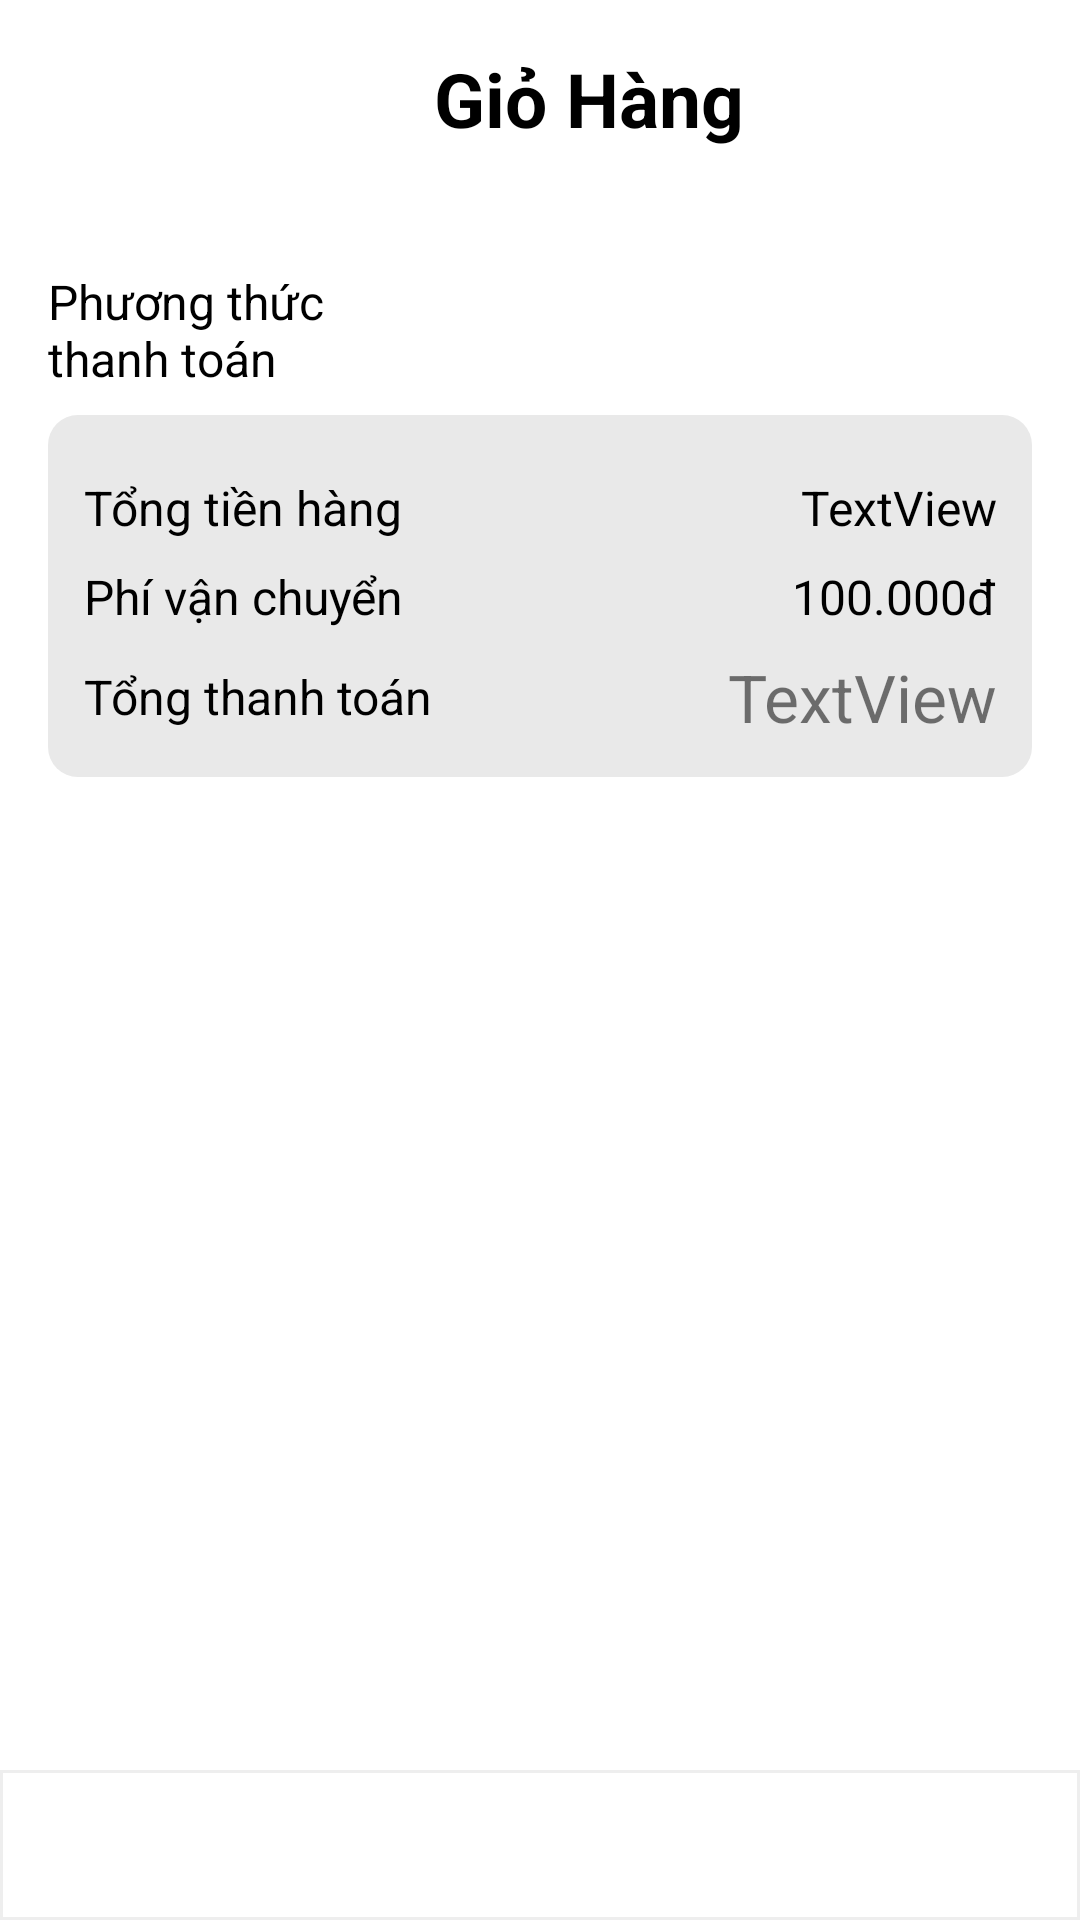

Write the Android layout XML for this screen, with the resource values it uses.
<!-- AndroidManifest.xml: application theme Theme.Project_App_Laptop -->
<!-- res/layout/activity_cart.xml -->
<?xml version="1.0" encoding="utf-8"?>
<RelativeLayout xmlns:android="http://schemas.android.com/apk/res/android"
    xmlns:app="http://schemas.android.com/apk/res-auto"
    xmlns:tools="http://schemas.android.com/tools"
    android:id="@+id/main"
    android:layout_width="match_parent"
    android:layout_height="match_parent"
    android:orientation="vertical"
    tools:context=".Activity.CartActivity">

    <LinearLayout
        android:id="@+id/linearlayout"
        android:layout_width="match_parent"
        android:layout_height="wrap_content"
        android:layout_alignParentTop="true"
        android:orientation="horizontal"
        android:weightSum="1"
        android:padding="16dp"
        android:gravity="center">

        <ImageView
            android:id="@+id/imgBack"
            android:layout_width="0dp"
            android:layout_height="wrap_content"
            android:layout_weight="0.1"
            android:padding="8dp"
            android:src="@drawable/arrow" />

        <TextView
            android:id="@+id/textView12"
            android:layout_width="0dp"
            android:layout_height="wrap_content"
            android:layout_weight="0.9"
            android:text="Giỏ Hàng"
            android:textAlignment="center"
            android:textColor="@color/black"
            android:textSize="25dp"
            android:textStyle="bold" />
    </LinearLayout>

    <ScrollView
        android:layout_width="match_parent"
        android:layout_height="wrap_content"
        android:padding="16dp"
        android:layout_below="@id/linearlayout"
        android:layout_above="@id/frmbottomcart">

        <LinearLayout
            android:layout_width="match_parent"
            android:layout_height="wrap_content"
            android:orientation="vertical">

            <androidx.recyclerview.widget.RecyclerView
                android:id="@+id/recyCart"
                android:layout_width="match_parent"
                android:layout_height="match_parent" />

            <LinearLayout
                android:layout_width="match_parent"
                android:layout_height="match_parent"
                android:layout_marginTop="8dp"
                android:gravity="center"
                android:orientation="horizontal"
                android:weightSum="1">

                <TextView
                    android:id="@+id/textView22"
                    style="@style/textStyle"
                    android:layout_width="0dp"
                    android:layout_height="wrap_content"
                    android:layout_weight="0.3"
                    android:text="Phương thức thanh toán" />

                <Spinner
                    android:id="@+id/spnThanhToan"
                    android:layout_width="0dp"
                    android:background="@drawable/border_background"
                    android:layout_height="wrap_content"
                    android:layout_weight="0.7"
                    android:spinnerMode="dropdown"/>

            </LinearLayout>

            <LinearLayout
                android:layout_width="match_parent"
                android:layout_height="match_parent"
                android:layout_marginTop="8dp"
                android:background="@drawable/grey_background"
                android:orientation="vertical"
                android:padding="12dp"
                android:weightSum="1">

                <LinearLayout
                    android:layout_width="match_parent"
                    android:layout_height="match_parent"
                    android:layout_marginTop="8dp"
                    android:orientation="horizontal">

                    <TextView
                        android:id="@+id/textView22"
                        style="@style/textStyle"
                        android:layout_width="0dp"
                        android:layout_height="wrap_content"
                        android:layout_weight="0.4"
                        android:text="Tổng tiền hàng" />

                    <TextView
                        android:id="@+id/tvTongTienHang"
                        style="@style/textStyle"
                        android:layout_width="0dp"
                        android:layout_height="wrap_content"
                        android:layout_weight="0.6"
                        android:gravity="right"
                        android:text="TextView" />
                </LinearLayout>

                <LinearLayout
                    android:layout_width="match_parent"
                    android:layout_height="match_parent"
                    android:layout_marginTop="8dp"
                    android:orientation="horizontal">

                    <TextView
                        android:id="@+id/textView22"
                        style="@style/textStyle"
                        android:layout_width="0dp"
                        android:layout_height="wrap_content"
                        android:layout_weight="0.4"
                        android:text="Phí vận chuyển" />

                    <TextView
                        android:id="@+id/textView23"
                        style="@style/textStyle"
                        android:layout_width="0dp"
                        android:layout_height="wrap_content"
                        android:layout_weight="0.6"
                        android:gravity="right"
                        android:text="100.000đ" />
                </LinearLayout>

                <LinearLayout
                    android:layout_width="match_parent"
                    android:layout_height="match_parent"
                    android:layout_marginTop="8dp"
                    android:gravity="center"
                    android:orientation="horizontal">

                    <TextView
                        android:id="@+id/textView22"
                        style="@style/textStyle"
                        android:layout_width="0dp"
                        android:layout_height="wrap_content"
                        android:layout_weight="0.4"
                        android:text="Tổng thanh toán" />

                    <TextView
                        android:id="@+id/tvTongTien"
                        android:layout_width="0dp"
                        android:layout_height="wrap_content"
                        android:layout_weight="0.6"
                        android:gravity="right"
                        android:text="TextView"
                        android:textColor="@color/red"
                        android:textSize="22dp" />
                </LinearLayout>
            </LinearLayout>

        </LinearLayout>
    </ScrollView>

    <FrameLayout
        android:id="@+id/frmbottomcart"
        android:layout_width="match_parent"
        android:layout_height="50dp"
        android:elevation="3dp"
        android:padding="8dp"
        android:background="@drawable/border_background"
        android:layout_alignParentBottom="true">

    </FrameLayout>
</RelativeLayout>
<!-- resources referenced by this layout -->
<resources>
  <!-- drawable border_background (drawable) -->
  <?xml version="1.0" encoding="utf-8"?>
  <selector xmlns:android="http://schemas.android.com/apk/res/android">
  <item>
      <shape android:shape="rectangle">
          <stroke android:color="#EEEEEE" android:width="1dp"></stroke>
      </shape>
  </item>
  </selector>
  <!-- drawable grey_background (drawable) -->
  <?xml version="1.0" encoding="utf-8"?>
  <selector xmlns:android="http://schemas.android.com/apk/res/android">
  <item>
      <shape android:shape="rectangle">
          <solid android:color="#E9E9E9"></solid>
          <corners android:radius="10dp"></corners>
      </shape>
  </item>
  </selector>
  <style name="textStyle" parent="Widget.AppCompat.TextView">
          <item name="android:textSize">16dp</item>
          <item name="android:textColor">@color/black</item>
      </style>
  <style name="Theme.Project_App_Laptop" parent="Base.Theme.Project_App_Laptop" />
  <style name="Base.Theme.Project_App_Laptop" parent="Theme.MaterialComponents.DayNight.NoActionBar">
          
          
      </style>
  <!-- not gathered from this repository: default colours our renderer supplied (Android Studio template values) -->
  <color name="black">#FF000000</color>
</resources>
